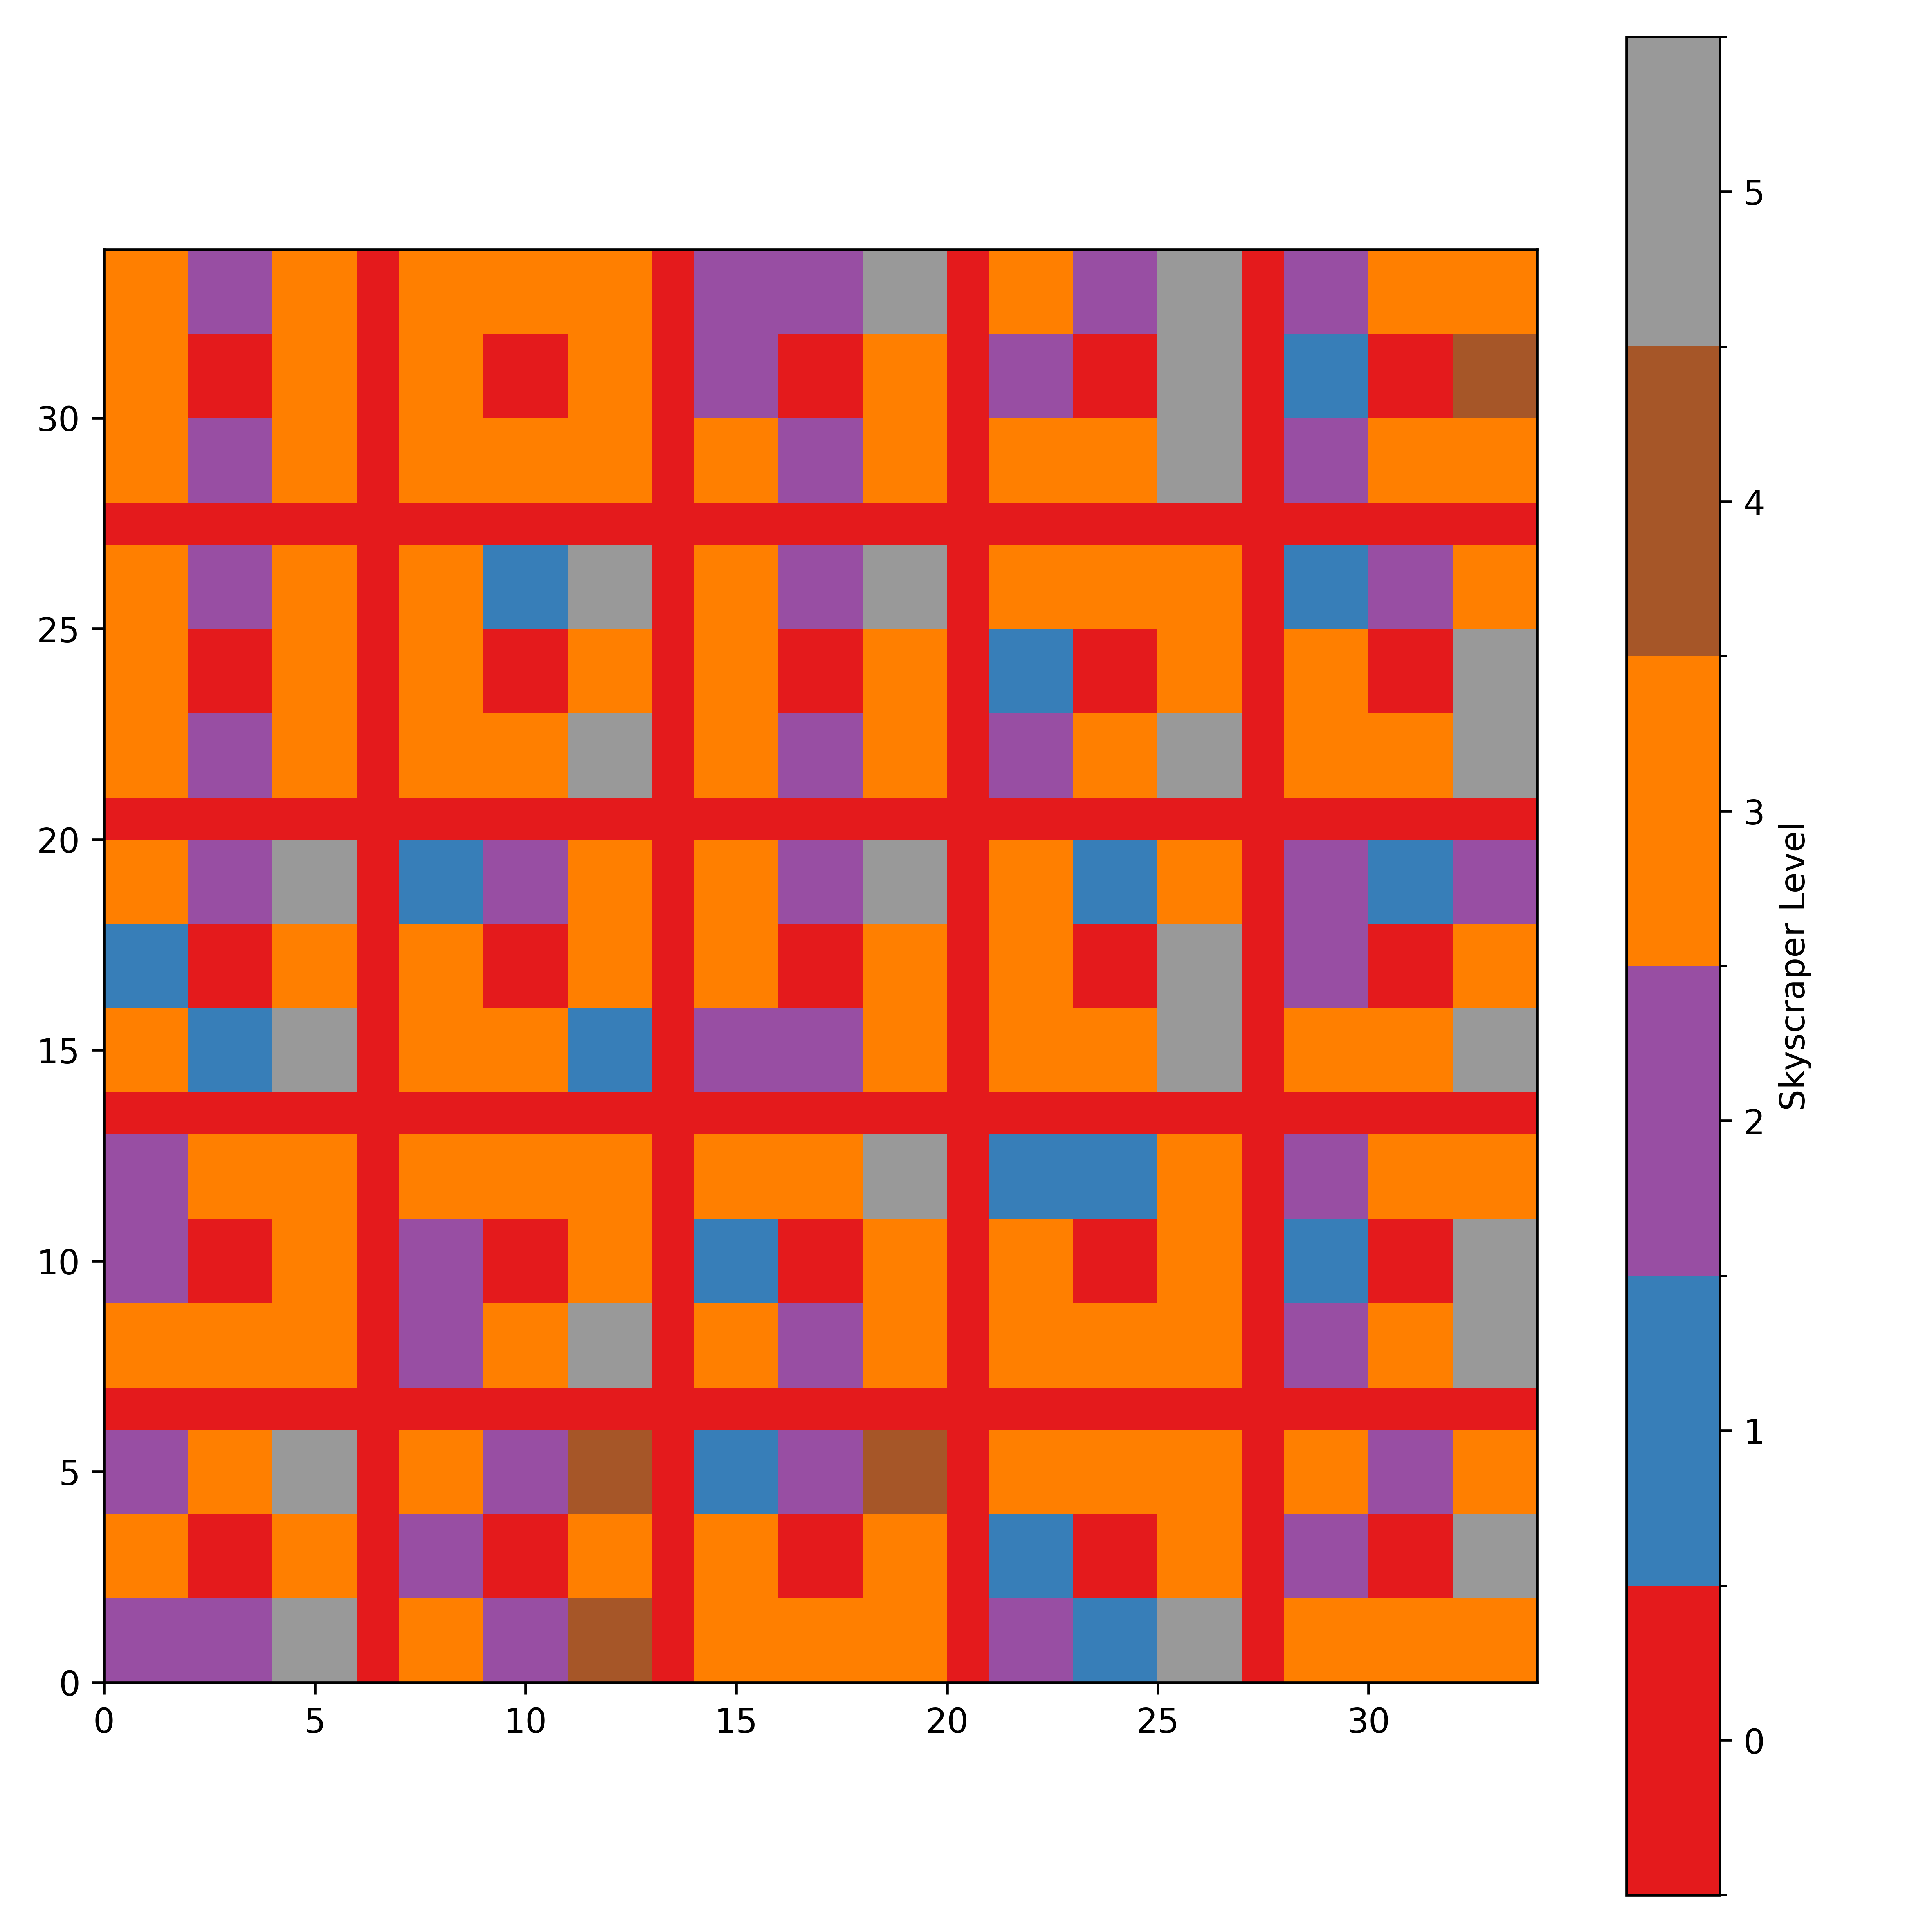

Values plotted in this chart, from the file beside it:
loc_x, loc_y, level, type
0, 0, 2, 0
0, 2, 2, 0
0, 4, 5, 1
2, 0, 3, 0
2, 4, 3, 1
4, 0, 2, 0
4, 2, 3, 0
4, 4, 5, 1
0, 7, 3, 0
0, 9, 2, 0
0, 11, 4, 1
2, 7, 2, 0
2, 11, 3, 1
4, 7, 3, 0
4, 9, 2, 0
4, 11, 4, 1
0, 14, 3, 0
0, 16, 3, 0
0, 18, 3, 1
2, 14, 3, 0
2, 18, 3, 1
4, 14, 1, 0
4, 16, 2, 0
4, 18, 4, 1
0, 21, 2, 0
0, 23, 1, 0
0, 25, 5, 1
2, 21, 1, 0
2, 25, 3, 1
4, 21, 3, 0
4, 23, 3, 0
4, 25, 3, 1
0, 28, 3, 0
0, 30, 3, 0
0, 32, 3, 1
2, 28, 2, 0
2, 32, 5, 1
4, 28, 3, 0
4, 30, 2, 0
4, 32, 3, 1
7, 0, 3, 0
7, 2, 3, 0
7, 4, 3, 1
9, 0, 2, 0
9, 4, 3, 1
11, 0, 2, 0
11, 2, 3, 0
11, 4, 3, 1
7, 7, 2, 0
7, 9, 3, 0
7, 11, 5, 1
9, 7, 2, 0
9, 11, 3, 1
11, 7, 3, 0
11, 9, 3, 0
11, 11, 3, 1
7, 14, 3, 0
7, 16, 2, 0
7, 18, 3, 1
9, 14, 1, 0
... 140 more rows
